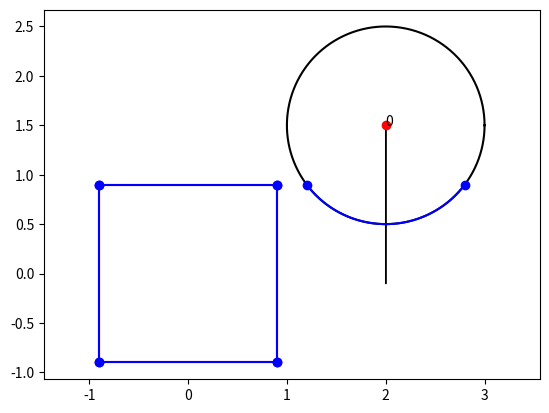

Write the Python code that produced this figure.
from numpy import *
import matplotlib.pyplot as plt
import numpy as np

def is_pos_def(x):
    return np.all(np.linalg.eigvals(x) >= 0)

Rpi2 = np.array([[0,-1],[1,0]])

class Circle():
    N = 0
    def __init__(self, C, r):
        self.C = array(C, dtype=float)
        self.r = r
        self.points = []
        self.N = Circle.N
        Circle.N += 1
        self.gradient = zeros(2)
        self.edges = []
        self.isolated = False
        
    def clean(self):
        self.points = []
        self.gradient *= 0
        self.edges = []
        self.isolated = False
        
        
    def CC_intersection(self, circle):
        D = circle.C - self.C
        d = linalg.norm(D)
        if(d < self.r + circle.r):
            Ud = D/d; UQd = array([-Ud[1], Ud[0]])
            x = (self.r*self.r + d*d - circle.r*circle.r)/(2*d)
            y = sqrt(self.r*self.r - x*x)
            P1 = Point(self.C + Ud*x + UQd*y, circle, self)
            P2 = Point(self.C + Ud*x - UQd*y, self, circle)
            
            P1.subhessian(P1.P - P1.Cin.C, P1.P - P1.Cout.C)
            P2.subhessian(P2.P - P2.Cin.C, P2.P - P2.Cout.C)
            
            self.points.append(P1); self.points.append(P2)
            circle.points.append(P1); circle.points.append(P2)
            
    def CS_intersection(self, segment):
        A = segment.P1; B = segment.P2; C = self.C
        U = B-A; V = C-A
        u = linalg.norm(U)
        Eu = U/u
        y = cross(Eu,V)
        if(abs(y) < self.r):
            x = sqrt(self.r*self.r - y*y)
            s = V@Eu
            
            P1 = Point(A + (s-x)*Eu, segment, self)
            self.points.append(P1); segment.points.append(P1)
            P2 = Point(A + (s+x)*Eu, self, segment)
            self.points.append(P2); segment.points.append(P2)
            
            P1.subhessian(P1.Cin.normal, P1.P - P1.Cout.C)
            P2.subhessian(P2.P - P2.Cin.C, P2.Cout.normal)
    
    def filter_points(self):
        self.isolated = len(self.points) == 0
        self.points.sort(key = lambda x: arctan2(x.P[1] - self.C[1],x.P[0] - self.C[0]))
        for i in range(len(self.points)):
            if(self.points[i].Cin == self):
                for j in range(i+1, i+len(self.points)):
                    if(self.points[j%len(self.points)].Cin == self.points[i].Cout):
                        break
                    else:
                        self.points[j%len(self.points)].order += 1
        self.points = list(filter(lambda x: x.order == 0, self.points))

    def compute_gradient(self):
        if(len(self.points)==0):
            return zeros(2)
        gradient = zeros(2)
        if(self.points[0].Cin == self):
            self.points = self.points[1:] + self.points[0:1]
        for i in range(0, len(self.points),2):
            gradient -= self.points[i+1].P - self.points[i].P
        gradient = array([-gradient[1], gradient[0]])
        self.gradient = gradient
        return gradient
    
    def integrate(self, plot=False):
        self.edges = []
        for i in range(0, len(self.points),2):
            self.edges.append([self.points[i].P,self.points[i+1].P])
        integral = 0
        for edge in self.edges:
            theta1 = arctan2(edge[0][1] - self.C[1],edge[0][0] - self.C[0])
            theta2 = arctan2(edge[1][1] - self.C[1],edge[1][0] - self.C[0])
            if(theta1 > theta2):
                theta2 += 2*pi
            
            if(plot):
                theta = linspace(theta1, theta2, 100)
                x = self.C[0] + self.r*cos(theta)
                y = self.C[1] + self.r*sin(theta)
                plt.plot(x,y, 'b')
            # dx = diff(x)
            # dy = diff(y)
            # integral += (dx@y[1:] - dy@x[1:])/2
            integral -= self.r**2*(theta2-theta1)/2 + np.cross(self.C, edge[1] - edge[0])/2
        
        if(self.isolated):
            integral -= pi*self.r**2
        return integral

    def plot(self):
        theta = linspace(0,2*pi, 1000)
        plt.plot(self.C[0] + self.r*cos(theta), self.C[1] + self.r*sin(theta), 'k')
        plt.plot(self.C[0], self.C[1], 'ro')
        plt.text(self.C[0], self.C[1], str(self.N))
        plt.arrow(self.C[0], self.C[1], self.gradient[0], self.gradient[1])

class Segment():
    N = 0
    def __init__(self, P1, P2):
        self.P1 = array(P1)
        self.P2 = array(P2)
        self.points = []
        self.N = Segment.N
        Segment.N += 1
        self.normal = array([[0,-1],[1,0]])@(self.P2-self.P1)

    def clean(self):
        self.points = []
    
    def filter_points(self):
        self.points.append(Point(self.P1, None, self))
        self.points.append(Point(self.P2, self, None))
        self.points.sort(key = lambda x: (x.P-self.P1)@(self.P2-self.P1))
        for i in range(len(self.points)):
            s = (self.points[i].P - self.P1)@(self.P2-self.P1)/linalg.norm(self.P2-self.P1)**2
            if(self.points[i].Cin == self):
                for j in range(i+1, len(self.points)):
                    if(self.points[j].Cin == self.points[i].Cout):
                        break
                    else:
                        self.points[j].order += 1
        self.points = [x for x in filter(lambda x: x.order == 0, self.points)]

    def integrate(self, plot = False):
        integral = 0
        
        for i in range(1,len(self.points),2):
            AA = self.points[i-1].P
            BB = self.points[i].P
            if(plot):
                plt.plot([self.points[i-1].P[0], self.points[i].P[0]],[self.points[i-1].P[1], self.points[i].P[1]], 'b')
            # x = linspace(self.points[i-1].P[0], self.points[i].P[0], 1000)
            # y = linspace(self.points[i-1].P[1], self.points[i].P[1], 1000)
            # dx = diff(x)
            # dy = diff(y)
            # integral += (dx@y[1:] - dy@x[1:])/2
            # print((dx@y[1:] - dy@x[1:])/2, ' = ', (AA[1]*BB[0] - AA[0]*BB[1])/2)
            integral += (AA[1]*BB[0] - AA[0]*BB[1])/2
            
        return integral
    
    def plot(self):
        plt.plot([self.P1[0], self.P2[0]],[self.P1[1], self.P2[1]], 'r')
        #plt.text((self.P1[0] + self.P2[0])/2,(self.P1[1] + self.P2[1])/2,str(self.N))

class Point():
    N = 0
    def __init__(self, P, Cin, Cout):
        self.P = P
        self.Cin = Cin
        self.Cout = Cout
        self.h = zeros((2,2))
        self.N = Point.N
        Point.N += 1
        self.order = 0
    
    def subhessian(self, R1, R2):
        #self.h = outer(R1, R2)/abs(cross(R1,R2))
        self.h = outer(R1, R2)/(R1@(Rpi2@R2))
    
    def plot(self):
        plt.plot(self.P[0], self.P[1], 'bo')
        #plt.text(self.P[0], self.P[1], str(self.order))   
        
class Graph():
    def __init__(self):
        self.segments = []
        self.circles = []
        Circle.N = 0
        Segment.N = 0
    
    def clean_graph(self):
        for circle in self.circles:
            circle.clean()
        for segment in self.segments:
            segment.clean()
        Point.N  = 0
    
    def compute_gradients(self):
        self.clean_graph()
        for i in range(len(self.circles)):
            for j in range(i+1,len(self.circles)):
                self.circles[i].CC_intersection(self.circles[j])
            for j in range(len(self.segments)):
                self.circles[i].CS_intersection(self.segments[j])
        
        for circle in self.circles:
            circle.filter_points()
            circle.compute_gradient()
        for segment in self.segments:
            segment.filter_points()
    
    def polygon(self, lst):
        for i in range(len(lst)):
            self.segments.append(Segment(lst[i], lst[(i+1)%len(lst)]))
    
    def plot_positions(self):
        for circle in self.circles:
            plt.plot(circle.C[0], circle.C[1], 'r+')
    
    def plot(self):
        for circle in self.circles:
            circle.plot()
            circle.integrate(plot=True)
            for point in circle.points:
                point.plot()
        for segment in self.segments:
            segment.plot()
            segment.integrate(plot=True)
            for point in segment.points:
                point.plot()
    
    def integral(self):
        integral = 0
        for circle in self.circles:
            integral += circle.integrate()
        for segment in self.segments:
            integral += segment.integrate()
        return integral
    
    def graph_gradient(self):
        gradient = zeros(2*len(self.circles))
        for i in range(len(self.circles)):
            gradient[2*i:2*i+2] = self.circles[i].gradient
        return gradient
    
    def graph_hessian(self):
        H = zeros((2*len(self.circles), 2*len(self.circles)))
        for circle in self.circles:
            for point in circle.points:
                SH = zeros((2*len(self.circles), 2*len(self.circles)))
                if(type(point.Cin) == type(point.Cout)):
                    i = point.Cin.N; j = point.Cout.N
                    SH[2*i:2*i+2,2*i:2*i+2] = -point.h
                    SH[2*i:2*i+2,2*j:2*j+2] = point.h
                    SH[2*j:2*j+2,2*i:2*i+2] = point.h.T
                    SH[2*j:2*j+2,2*j:2*j+2] = -point.h.T
                elif(point.Cin == circle):
                    i = circle.N
                    SH[2*i:2*i+2,2*i:2*i+2] = -2*point.h
                else:
                    j = circle.N
                    SH[2*j:2*j+2,2*j:2*j+2] = -2*point.h.T
                H += SH
                    
        return H/2


R = 1.0
iii = 0
def plot(x):
    global iii  # Add this line to access the global variable iii
    graph = Graph()
    graph.polygon(array([[-1,-1],[-1,1],[1,1],[1,-1]])*0.9)
    positions = np.reshape(x, (-1,2))

    for position in positions:
        graph.circles.append(Circle(position, R))
    graph.compute_gradients()
    graph.plot()
    plt.axis('equal')
    plt.show()
            
def function(x):
    graph = Graph()
    graph.polygon(array([[-1,-1],[-1,1],[1,1],[1,-1]]))
    positions = np.reshape(x, (-1,2))

    for position in positions:
        graph.circles.append(Circle(position, R))
        
    graph.compute_gradients()
    #graph.plot_positions()
    return graph.integral(), graph.graph_gradient(), graph.graph_hessian()
    
from scipy.optimize import minimize


def fun(x):
    return function(x)[0]

def jac(x):
    return -function(x)[1]

def hessi(x):
    return -function(x)[2]

def pinv_hessi_diag(x, epsilon):
    hessi = function(x)[2]
    H = hessi*0
    for i in range(len(x)//2):
        if(is_pos_def(hessi[2*i:2*i+2,2*i:2*i+2])):
            H[2*i:2*i+2,2*i:2*i+2] = linalg.pinv(hessi[2*i:2*i+2,2*i:2*i+2])
        else:
            H[2*i:2*i+2,2*i:2*i+2] = eye(2)*epsilon
    return H


x = [2.0,1.5]

plot(x)






# # x = [2,2]

# # plot(x)
# N = 100

# Z = np.array([[fun([x,y]) for x in linspace(-2,2, N)] for y in linspace(-2,2,N)])
# U = np.array([[jac([x,y])[0] for x in linspace(-2,2, N)] for y in linspace(-2,2,N)])
# V = np.array([[jac([x,y])[1] for x in linspace(-2,2, N)] for y in linspace(-2,2,N)])
# X = np.array([[x for x in linspace(-2,2, N)] for y in linspace(-2,2,N)])
# Y = np.array([[y for x in linspace(-2,2, N)] for y in linspace(-2,2,N)])
# print(Z)

# # fig = plt.figure()
# # ax = fig.add_subplot(111, projection='3d')

# # # Tracé de la surface
# # surf = ax.plot_surface(X, Y, Z)
# # plt.show()

# plt.streamplot(X, Y, -U, -V, density=2, arrowsize=2)
# plt.xlabel('X')
# plt.ylabel('Y')
# plt.title('Streamplot of fun(x, y)')
# plt.show()


# results99 = np.array([0,0])
# results999 = np.array([0,0])

# Ntrials = 20

# for k in range(Ntrials):
#     print(k)
#     poly_surf = 4.0 #fun([])
#     N = 5
#     x0 = random.rand(2*N)*2
#     epsilon = 0.1
#     max_step = 0.1


#     x= x0.copy()
#     surface1 = []
#     gradient1 = []
#     for i in range(100):
#         F, G, H = function(x)
#         dx = G*epsilon
#         if(is_pos_def(H)):
#             dx = linalg.pinv(H)@G
#             # plt.plot(x.reshape(-1,2)[:,0], x.reshape(-1,2)[:,1], 'kx')
#         if(linalg.norm(dx) != 0):
#             dx = dx/linalg.norm(dx)*min(max_step, linalg.norm(dx))        
#         x += dx
#         surface1.append((poly_surf-F)/poly_surf)
#         gradient1.append(linalg.norm(G)/poly_surf)
        
#     x= x0.copy()
#     surface2 = []
#     gradient2 = []
#     for i in range(100):
#         F, G, H = function(x)
#         dx = G*epsilon
#         if(linalg.norm(dx) != 0):
#             dx = dx/linalg.norm(dx)*min(max_step, linalg.norm(dx))
#         x += dx
#         surface2.append((poly_surf-F)/poly_surf)
#         gradient2.append(linalg.norm(G)/poly_surf)



    # x= x0.copy()
    # surface3 = []
    # for i in range(100):
    #     F, G, H = function(x)
    #     dx = G*epsilon
    #     dx = pinv_hessi_diag(x,epsilon)@G
    #     dx = dx/linalg.norm(dx)*min(max_step, linalg.norm(dx))
    #     x += dx
    #     surface3.append((poly_surf-F)/poly_surf)
        
    # plot(x)
    # plt.axis('equal')
    # plt.show()

#     plt.plot(surface1, color = 'b', label = 'S_hessian')
#     plt.plot(surface2, color = 'g', label = 'S_gradient')
#     plt.plot(gradient1, color = 'b', linestyle = '--')
#     plt.plot(gradient2, color = 'g', linestyle = '--')
#     # plt.plot(surface3, label = 'S_diag')
#     results99[0] += sum(np.array(surface1) < 0.95092*0.99)
#     results99[1] += sum(np.array(surface2) < 0.95092*0.99)
    
#     results999[0] += sum(np.array(surface1) < 0.95092*0.999)
#     results999[1] += sum(np.array(surface2) < 0.95092*0.999)


# print(results99/Ntrials)
# print(results999/Ntrials)
# plt.plot(0.95092*0.99*np.ones(100), color = 'k',linewidth = 2, label = '99%')
# #plt.legend()
# plt.show()



# N = 4
# error_hessian = []
# for i in range(1000):
#     x = np.random.rand(2*N)

#     F0 = fun(x)
#     G0 = jac(x)
#     H0 = hessi(x)
#     #print(np.round(H0,3))

#     dx = 2*(random.rand(2*N)+0.5)/10
#     # dx = np.array([0,0,0.01,0.01,0,0])
#     F1 = fun(x + dx)
#     G1 = jac(x + dx)
#     error_hessian.append(linalg.norm(G1 - G0 + H0@dx))

# print("mean = ", np.mean(error_hessian))
# print("rms  = ", np.mean(np.array(error_hessian)**2)**0.5)
# plt.plot(error_hessian)
# plt.show()


# plot(x)




# ---------------------------------------------------------------------
# Test of the gradient modeling
# ---------------------------------------------------------------------

# R = 0.4
# Ndrones = 10
# epsilon = 0.1
# x = np.random.rand(Ndrones*2)*2
# plot(x)
# G_pred = []
# surface = []
# for i in range(40):
#     F, G, H = function(x)
#     dx = G*epsilon
#     G_pred.append(-G@G*epsilon)
#     x += dx
#     surface.append(F)
# plot(x)

# plt.title("Evolution of the uncovered surface,\n its increment per iteration and the prediction based on the gradient")
# plt.plot(surface, label=r'$C(\vec{x})$')
# plt.plot(np.diff(np.array(surface)), label=r'$\Delta C(\vec{x})$')
# plt.plot(G_pred, label=r'$\epsilon |\nabla C(\vec{x})|^2$')
# plt.legend()
# plt.savefig("evolution_F_DF_G.pdf")


################################################################
################################################################
################################################################

# R = 1
# Ndrones = 4
# epsilon = 0.1
# rate_ = []
# stdev_grad = []
# mean_grad = []
# stdev_hess = []
# mean_hess = []
# for rate in np.arange(0.001, 0.1, 0.005):
#     rate_.append(rate)
#     print(rate)
#     gradient_error = []
#     hessian_error = []   
#     for i in range(300):
#         x = np.random.rand(Ndrones*2)*2
#         F0, G0, H0 = function(x)
#         dx = (np.random.rand(Ndrones*2)-0.5)*2*rate
#         dx = rate*G0
#         F1, G1, H1 = function(x+dx)
#         gradient_error.append(((F1-F0) + dx@G0))
#         hessian_error.append(((F1-F0) + dx@G0 - 0.5*dx@H0@dx))

#     stdev_grad.append(np.std(np.array(gradient_error)))
#     mean_grad.append(np.mean(np.array(gradient_error)))
#     stdev_hess.append(np.std(np.array(hessian_error)))
#     mean_hess.append(np.mean(np.array(hessian_error)))
#     # plt.plot(hessian_error, label = 'hessian_error')
#     # plt.plot(np.array(gradient_error)+1, label = 'gradient_error')
#     # plt.legend()
#     # plt.show()
# plt.plot(rate_, stdev_grad, label = 'stdev_grad')
# plt.plot(rate_, mean_grad, label = 'mean_grad')


# plt.plot(rate_, stdev_hess, label = 'stdev_hess')
# plt.plot(rate_, mean_hess, label = 'mean_hess')
# plt.legend()
# plt.show()



################################################################
# evaluation du gradient
################################################################

# def funny(x, a):
#     return a*x**2
# R = 0.5
# scale = arange(0.001,0.1,0.01)
# error = []
# error2 = []
# for rate in scale:
#     print(rate)
#     error_bis = []
#     error_tris = []
#     for k in range(100):
#         x = np.random.rand(2)*2
#         F0, G0, H0 = function(x)
#         dx = (np.random.rand(2)-0.5)*2*rate
#         F1, G1, H1 = function(x+dx)
#         error_bis.append(F1 - F0 + dx@G0)
#         error_tris.append(F1 - F0 + dx@(G0 - H0@dx/2))
#     error.append(np.std(error_bis))
#     error2.append(np.std(error_tris))
# plt.plot(scale, error, label = 'error')
# plt.plot(scale, error2, label = 'error2')
# import scipy
# a = (scipy.optimize.curve_fit(funny, scale, error))[0][0]
# plt.plot(scale,a*scale**2, label = 'fit')
# print(a)
# plt.legend()
# plt.show()